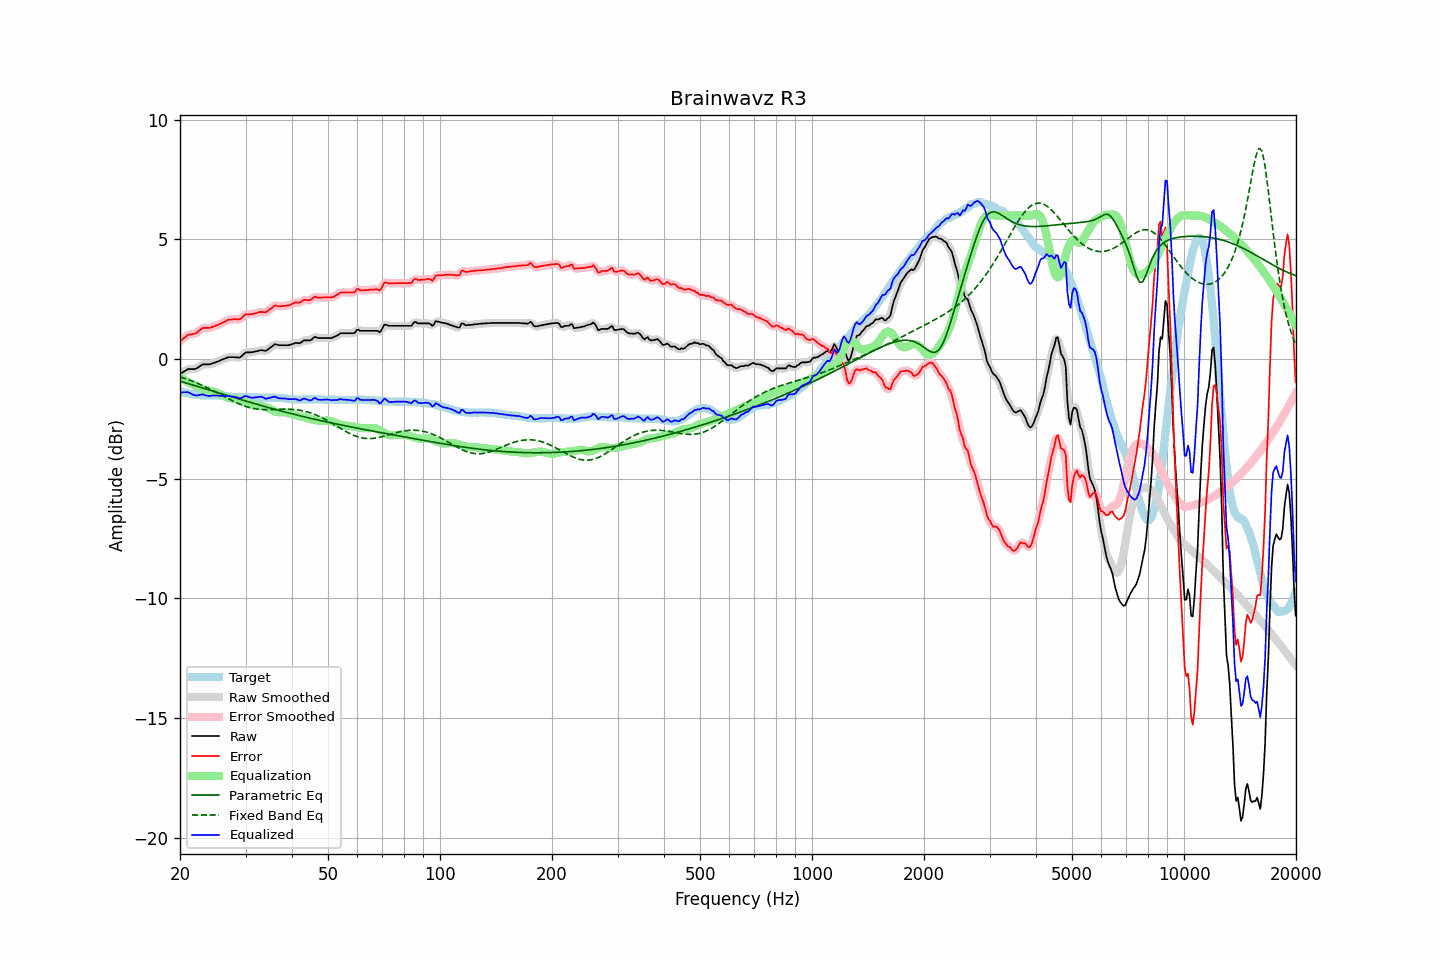

Data behind this chart, as committed beside it:
frequency, raw, error, smoothed, error_smoothed, equalization, parametric_eq, fixed_band_eq, equalized_raw, equalized_smoothed, target
20.00, -0.63, 0.73, -0.64, 0.72, -0.76, -0.92, -0.75, -1.39, -1.40, -1.36
20.20, -0.59, 0.78, -0.58, 0.79, -0.81, -0.94, -0.77, -1.40, -1.39, -1.37
20.40, -0.54, 0.85, -0.54, 0.85, -0.85, -0.96, -0.79, -1.39, -1.38, -1.39
20.61, -0.50, 0.90, -0.50, 0.91, -0.89, -0.98, -0.81, -1.39, -1.38, -1.40
20.81, -0.46, 0.96, -0.46, 0.96, -0.92, -1.00, -0.83, -1.39, -1.38, -1.42
21.02, -0.42, 1.01, -0.43, 1.00, -0.96, -1.02, -0.86, -1.38, -1.39, -1.43
21.23, -0.42, 1.02, -0.42, 1.03, -1.00, -1.04, -0.88, -1.42, -1.42, -1.44
21.44, -0.42, 1.03, -0.42, 1.04, -1.03, -1.06, -0.91, -1.45, -1.45, -1.45
21.66, -0.42, 1.05, -0.42, 1.04, -1.06, -1.09, -0.93, -1.48, -1.48, -1.47
21.87, -0.42, 1.05, -0.42, 1.06, -1.09, -1.11, -0.96, -1.51, -1.51, -1.47
22.09, -0.40, 1.08, -0.40, 1.09, -1.12, -1.13, -0.99, -1.52, -1.52, -1.48
22.31, -0.36, 1.13, -0.36, 1.13, -1.15, -1.15, -1.02, -1.51, -1.52, -1.49
22.54, -0.31, 1.19, -0.31, 1.19, -1.19, -1.17, -1.04, -1.50, -1.50, -1.50
22.76, -0.27, 1.24, -0.27, 1.25, -1.22, -1.19, -1.07, -1.49, -1.49, -1.51
22.99, -0.22, 1.29, -0.23, 1.28, -1.25, -1.21, -1.10, -1.47, -1.48, -1.51
23.22, -0.22, 1.30, -0.22, 1.30, -1.28, -1.23, -1.14, -1.50, -1.50, -1.52
23.45, -0.22, 1.30, -0.22, 1.31, -1.30, -1.25, -1.17, -1.52, -1.51, -1.52
23.69, -0.22, 1.30, -0.22, 1.30, -1.31, -1.27, -1.20, -1.53, -1.54, -1.52
23.92, -0.22, 1.30, -0.22, 1.31, -1.32, -1.29, -1.23, -1.54, -1.54, -1.52
24.16, -0.21, 1.31, -0.20, 1.32, -1.33, -1.31, -1.27, -1.54, -1.54, -1.52
24.40, -0.18, 1.34, -0.19, 1.34, -1.34, -1.33, -1.30, -1.53, -1.53, -1.52
24.65, -0.16, 1.36, -0.16, 1.36, -1.36, -1.35, -1.33, -1.52, -1.52, -1.52
24.89, -0.14, 1.38, -0.14, 1.39, -1.38, -1.37, -1.37, -1.52, -1.52, -1.52
25.14, -0.11, 1.41, -0.11, 1.41, -1.41, -1.39, -1.41, -1.52, -1.52, -1.52
25.39, -0.09, 1.43, -0.09, 1.44, -1.44, -1.41, -1.44, -1.53, -1.53, -1.52
25.65, -0.06, 1.47, -0.06, 1.47, -1.47, -1.43, -1.48, -1.54, -1.53, -1.53
25.91, -0.03, 1.50, -0.03, 1.50, -1.51, -1.45, -1.51, -1.54, -1.54, -1.53
26.16, -0.00, 1.54, -0.00, 1.54, -1.54, -1.47, -1.55, -1.54, -1.54, -1.54
26.43, 0.02, 1.56, 0.03, 1.57, -1.57, -1.49, -1.58, -1.55, -1.54, -1.54
26.69, 0.05, 1.60, 0.05, 1.60, -1.60, -1.52, -1.62, -1.55, -1.55, -1.55
26.96, 0.08, 1.64, 0.07, 1.63, -1.62, -1.54, -1.66, -1.54, -1.55, -1.56
27.23, 0.08, 1.64, 0.08, 1.65, -1.64, -1.56, -1.69, -1.56, -1.56, -1.56
27.50, 0.08, 1.65, 0.08, 1.66, -1.65, -1.58, -1.73, -1.57, -1.56, -1.57
27.77, 0.08, 1.66, 0.08, 1.66, -1.65, -1.60, -1.76, -1.57, -1.57, -1.58
28.05, 0.08, 1.67, 0.08, 1.67, -1.66, -1.62, -1.79, -1.58, -1.58, -1.59
28.33, 0.07, 1.66, 0.07, 1.66, -1.67, -1.64, -1.82, -1.60, -1.60, -1.59
28.62, 0.07, 1.66, 0.06, 1.66, -1.69, -1.66, -1.85, -1.62, -1.62, -1.59
28.90, 0.06, 1.66, 0.07, 1.67, -1.71, -1.68, -1.88, -1.65, -1.64, -1.60
29.19, 0.10, 1.69, 0.11, 1.70, -1.73, -1.70, -1.91, -1.64, -1.63, -1.59
29.48, 0.17, 1.76, 0.17, 1.76, -1.76, -1.72, -1.94, -1.59, -1.60, -1.59
29.78, 0.23, 1.82, 0.23, 1.82, -1.79, -1.74, -1.96, -1.56, -1.57, -1.59
30.08, 0.28, 1.87, 0.27, 1.86, -1.82, -1.76, -1.98, -1.54, -1.55, -1.59
30.38, 0.28, 1.87, 0.28, 1.87, -1.85, -1.78, -2.01, -1.57, -1.57, -1.59
30.68, 0.28, 1.87, 0.28, 1.88, -1.87, -1.80, -2.02, -1.59, -1.59, -1.59
30.99, 0.28, 1.87, 0.28, 1.87, -1.89, -1.82, -2.04, -1.61, -1.61, -1.59
31.30, 0.29, 1.88, 0.29, 1.88, -1.90, -1.84, -2.06, -1.61, -1.61, -1.59
31.61, 0.30, 1.89, 0.30, 1.89, -1.91, -1.86, -2.07, -1.61, -1.61, -1.59
31.93, 0.32, 1.91, 0.32, 1.91, -1.92, -1.87, -2.08, -1.60, -1.60, -1.59
32.24, 0.33, 1.93, 0.33, 1.93, -1.93, -1.89, -2.09, -1.60, -1.59, -1.60
32.57, 0.35, 1.95, 0.35, 1.95, -1.93, -1.91, -2.10, -1.58, -1.58, -1.60
32.89, 0.37, 1.97, 0.36, 1.97, -1.94, -1.93, -2.11, -1.57, -1.58, -1.60
33.22, 0.37, 1.97, 0.36, 1.97, -1.95, -1.95, -2.11, -1.59, -1.59, -1.60
33.55, 0.36, 1.96, 0.35, 1.96, -1.97, -1.97, -2.11, -1.61, -1.62, -1.60
33.89, 0.34, 1.95, 0.35, 1.96, -1.99, -1.99, -2.11, -1.65, -1.64, -1.61
34.23, 0.37, 1.98, 0.37, 1.99, -2.02, -2.01, -2.12, -1.65, -1.65, -1.61
34.57, 0.42, 2.03, 0.41, 2.03, -2.05, -2.03, -2.11, -1.64, -1.64, -1.61
34.92, 0.47, 2.08, 0.47, 2.08, -2.09, -2.05, -2.11, -1.62, -1.62, -1.61
35.27, 0.52, 2.13, 0.52, 2.14, -2.12, -2.06, -2.11, -1.61, -1.60, -1.61
35.62, 0.57, 2.18, 0.57, 2.19, -2.16, -2.08, -2.11, -1.59, -1.58, -1.61
35.97, 0.62, 2.24, 0.60, 2.22, -2.19, -2.10, -2.11, -1.57, -1.58, -1.62
... 635 more rows
